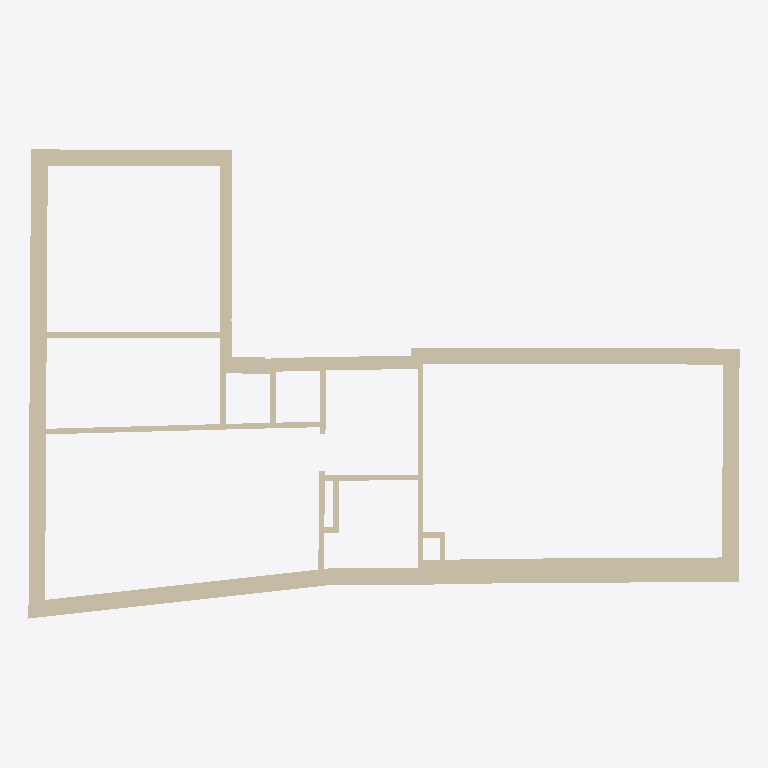
Plan cut of the same IFC building model at storey '2' (level 3.00 m, cut at 4.40 m), seen from above with north up, elements coloured by IFC class: 39 walls (beige). Cut surfaces are drawn darker.
Extent 12.8 m × 8.4 m × 3.2 m (x, y, z). Storeys (5): -1 at -3.00 m; 1 at 0.00 m; 2 at 3.00 m; 3 at 6.00 m; 4 at 9.00 m. Elements (55): 39 IfcWallStandardCase, 7 IfcDoor, 6 IfcWindow, 2 IfcSlab, 1 IfcFlowTerminal.

HEADER;
FILE_DESCRIPTION(('ViewDefinition [CoordinationView_V2.0]','RevitIdentifiers [ContentGUID: f0cb7fa9-8373-4068-81cf-5cd6e78c73db, VersionGUID: 2e12218f-0ab5-402c-b34d-3ac135a3a6b5, NumberOfSaves: 202]','Options [Excluded Entities: IfcSpatialStructureElement;IfcSite;IfcSpace;IfcSpaceHeaterType;IfcSpatialStructureElementType;IfcSpaceType;]','[2 more]'),'2;1');
FILE_NAME('Sandakerveien-50.ifc','2026-09-11T11:26:25+01:00',(''),(''),'ODA SDAI 25.12','Autodesk - Revit 27.1.0.45 (ENU) - 27.1.0.45','');
FILE_SCHEMA(('IFC2X3'));
ENDSEC;
DATA;
#18=IFCPROJECT('3mot_fWtD0Q87FNDOOSumh',#6,'Q326091580',$,$,'Sandakerveien 50B','Project Status',(#13),#10725);
#22=IFCBUILDING('3mot_fWtD0Q87FNDOOSumg',#6,'',$,$,#21,$,'',.ELEMENT.,$,$,#19);
#26=IFCBUILDINGSTOREY('0egXZYVej5GRcA0W_$ewrl',#6,'-1',$,$,#25,$,'-1',.ELEMENT.,-3000.0);
#29=IFCBUILDINGSTOREY('0AOVyMliz5pBSZEG_8l1wa',#6,'1',$,$,#28,$,'1',.ELEMENT.,0.0);
#33=IFCBUILDINGSTOREY('0egXZYVej5GRcA0W_$ewmM',#6,'2',$,$,#32,$,'2',.ELEMENT.,3000.0);
#37=IFCBUILDINGSTOREY('0egXZYVej5GRcA0W_$ewn6',#6,'3',$,$,#36,$,'3',.ELEMENT.,6000.0);
#41=IFCBUILDINGSTOREY('0egXZYVej5GRcA0W_$ewos',#6,'4',$,$,#40,$,'4',.ELEMENT.,9000.0);
#312=IFCWALLSTANDARDCASE('3$Na_1Pi1D4gOO1Cka60t_',#6,'Basic Wall:440:846202',$,$,#296,#300,'846202');
#193=IFCWALLSTANDARDCASE('3$Na_1Pi1D4gOO1Cka60s1',#6,'Basic Wall:300:846085',$,$,#176,#180,'846085');
#393=IFCWALLSTANDARDCASE('3$Na_1Pi1D4gOO1Cka60q9',#6,'Basic Wall:300:846221',$,$,#378,#382,'846221');
#340=IFCWALLSTANDARDCASE('3$Na_1Pi1D4gOO1Cka60q4',#6,'Basic Wall:300:846208',$,$,#324,#328,'846208');
#711=IFCWALLSTANDARDCASE('3$Na_1Pi1D4gOO1Cka60ru',#6,'Basic Wall:300:846332',$,$,#696,#700,'846332');
#164=IFCWALLSTANDARDCASE('3$Na_1Pi1D4gOO1Cka60nx',#6,'Basic Wall:300:846079',$,$,#148,#152,'846079');
#136=IFCWALLSTANDARDCASE('3$Na_1Pi1D4gOO1Cka60nz',#6,'Basic Wall:300:846073',$,$,#118,#122,'846073');
#66=IFCWALLSTANDARDCASE('3$Na_1Pi1D4gOO1Cka60nf',#6,'Basic Wall:300:846061',$,$,#46,#51,'846061');
#249=IFCWALLSTANDARDCASE('3$Na_1Pi1D4gOO1Cka60sL',#6,'Basic Wall:440:846097',$,$,#232,#236,'846097');
#220=IFCWALLSTANDARDCASE('3$Na_1Pi1D4gOO1Cka60sF',#6,'Basic Wall:300:846091',$,$,#205,#209,'846091');
#455=IFCWALLSTANDARDCASE('3$Na_1Pi1D4gOO1Cka60qT',#6,'Basic Wall:240:846233',$,$,#438,#442,'846233');
#827=IFCWALLSTANDARDCASE('1ZbzvERVP2EPsD9m_40DCo',#6,'Basic Wall:100:846732',$,$,#810,#814,'846732');
#798=IFCWALLSTANDARDCASE('1ZbzvERVP2EPsD9m_40D9l',#6,'Basic Wall:100:846545',$,$,#782,#786,'846545');
#941=IFCWALLSTANDARDCASE('1ZbzvERVP2EPsD9m_40DJ4',#6,'Basic Wall:100:846970',$,$,#922,#926,'846970');
#684=IFCWALLSTANDARDCASE('3$Na_1Pi1D4gOO1Cka60rn',#6,'Basic Wall:210:846325',$,$,#668,#672,'846325');
#106=IFCWALLSTANDARDCASE('3$Na_1Pi1D4gOO1Cka60nt',#6,'Basic Wall:300:846067',$,$,#90,#94,'846067');
#367=IFCWALLSTANDARDCASE('3$Na_1Pi1D4gOO1Cka60q3',#6,'Basic Wall:300:846215',$,$,#352,#356,'846215');
#1686=IFCWALLSTANDARDCASE('1ZbzvERVP2EPsD9m_40DS6',#6,'Basic Wall:100:847800',$,$,#1667,#1671,'847800');
#515=IFCWALLSTANDARDCASE('3$Na_1Pi1D4gOO1Cka60rK',#6,'Basic Wall:300:846288',$,$,#499,#503,'846288');
#487=IFCWALLSTANDARDCASE('3$Na_1Pi1D4gOO1Cka60qR',#6,'Basic Wall:240:846239',$,$,#471,#475,'846239');
#970=IFCWALLSTANDARDCASE('1ZbzvERVP2EPsD9m_40DHp',#6,'Basic Wall:100:847053',$,$,#953,#957,'847053');
#603=IFCWALLSTANDARDCASE('3$Na_1Pi1D4gOO1Cka60rd',#6,'Basic Wall:210:846307',$,$,#588,#592,'846307');
#858=IFCWALLSTANDARDCASE('1ZbzvERVP2EPsD9m_40DC7',#6,'Basic Wall:100:846777',$,$,#839,#843,'846777');
#656=IFCWALLSTANDARDCASE('3$Na_1Pi1D4gOO1Cka60rh',#6,'Basic Wall:210:846319',$,$,#641,#645,'846319');
#284=IFCWALLSTANDARDCASE('3$Na_1Pi1D4gOO1Cka60ts',#6,'Basic Wall:300:846194',$,$,#265,#269,'846194');
#738=IFCWALLSTANDARDCASE('3$Na_1Pi1D4gOO1Cka60w7',#6,'Basic Wall:300:846339',$,$,#722,#726,'846339');
#576=IFCWALLSTANDARDCASE('3$Na_1Pi1D4gOO1Cka60rP',#6,'Basic Wall:210:846301',$,$,#559,#563,'846301');
#629=IFCWALLSTANDARDCASE('3$Na_1Pi1D4gOO1Cka60rj',#6,'Basic Wall:210:846313',$,$,#614,#618,'846313');
#884=IFCWALLSTANDARDCASE('1ZbzvERVP2EPsD9m_40DDY',#6,'Basic Wall:100:846812',$,$,#869,#873,'846812');
#1574=IFCWALLSTANDARDCASE('1ZbzvERVP2EPsD9m_40DNj',#6,'Basic Wall:100:847187',$,$,#1559,#1563,'847187');
#1600=IFCWALLSTANDARDCASE('1ZbzvERVP2EPsD9m_40DKM',#6,'Basic Wall:100:847272',$,$,#1585,#1589,'847272');
#543=IFCWALLSTANDARDCASE('3$Na_1Pi1D4gOO1Cka60rI',#6,'Basic Wall:210:846294',$,$,#527,#531,'846294');
#1739=IFCWALLSTANDARDCASE('1ZbzvERVP2EPsD9m_40CkS',#6,'Basic Wall:100:848674',$,$,#1724,#1728,'848674');
#422=IFCWALLSTANDARDCASE('3$Na_1Pi1D4gOO1Cka60qN',#6,'Basic Wall:220:846227',$,$,#404,#408,'846227');
#1763=IFCWALLSTANDARDCASE('1ZbzvERVP2EPsD9m_40Csr',#6,'Basic Wall:100:849163',$,$,#1750,#1754,'849163');
#1789=IFCWALLSTANDARDCASE('1ZbzvERVP2EPsD9m_40CsG',#6,'Basic Wall:100:849198',$,$,#1774,#1778,'849198');
#1713=IFCWALLSTANDARDCASE('1ZbzvERVP2EPsD9m_40Cf2',#6,'Basic Wall:100:848636',$,$,#1697,#1701,'848636');
#766=IFCWALLSTANDARDCASE('3$Na_1Pi1D4gOO1Cka60wI',#6,'Basic Wall:100:846358',$,$,#749,#753,'846358');
#911=IFCWALLSTANDARDCASE('1ZbzvERVP2EPsD9m_40DI5',#6,'Basic Wall:100:846907',$,$,#896,#900,'846907');
ENDSEC;
